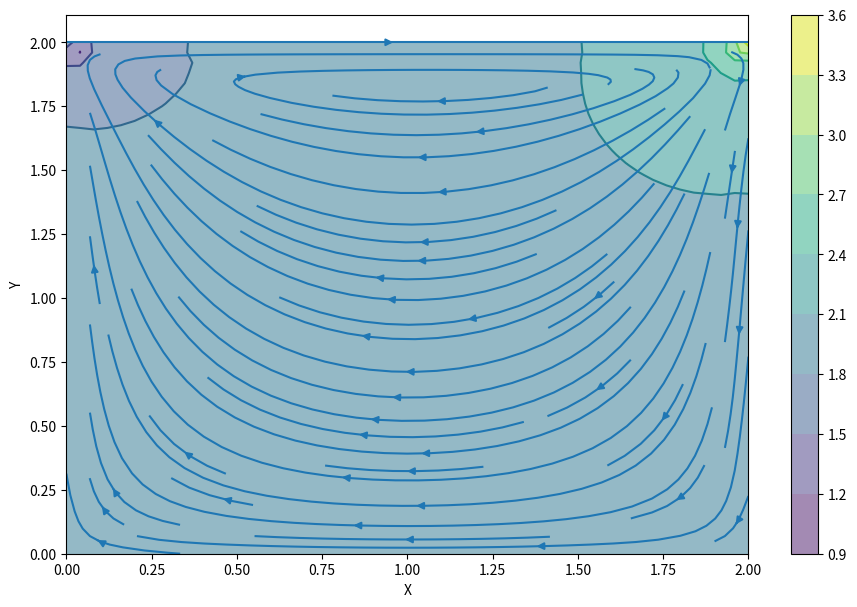

Reproduce this figure in Python.
# -*- coding: utf-8 -*-
"""
Created on Sun Nov 29 10:48:07 2020

[redacted]
"""

import numpy as np
import matplotlib.pyplot as plt

nx = 51
ny = 51
nt = 100
nit = 1000
Uwall=1.
dx = 2.0/(nx-1)
dy = 2.0/(ny-1)
x = np.linspace(0,2,nx)
y = np.linspace(0,2,ny)
X,Y = np.meshgrid(x,y)

rho = 1
nu = 0.02
dt = .002

u = np.zeros((ny, nx))
v = np.zeros((ny, nx))
p = np.zeros((ny, nx)) 
b = np.zeros((ny, nx))

def presPoisson(p, dx, dy,rho,nu,u,v):
    pn = np.empty_like(p)
    pn = p.copy()
     
    #Term in square brackets
    b[1:-1,1:-1]=rho*(1/dt*((u[1:-1,2:]-u[1:-1,0:-2])/(2*dx)+(v[2:,1:-1]-v[0:-2,1:-1])/(2*dy))-\
                 ((u[1:-1,2:]-u[1:-1,0:-2])/(2*dx))**2-\
                 2*((u[2:,1:-1]-u[0:-2,1:-1])/(2*dy)*(v[1:-1,2:]-v[1:-1,0:-2])/(2*dx))-\
                 ((v[2:,1:-1]-v[0:-2,1:-1])/(2*dy))**2)

    for q in range(nit):
        pn = p.copy()
        p[1:-1,1:-1] = ((pn[1:-1,2:]+pn[1:-1,0:-2])*dy**2+(pn[2:,1:-1]+pn[0:-2,1:-1])*dx**2)/\
                        (2*(dx**2+dy**2)) -\
                        dx**2*dy**2/(2*(dx**2+dy**2))*b[1:-1,1:-1]
        
        ##at y = 2
        p[-1,:] = p[-2,:] - rho*nu/dy*(-2*v[-2,:]+v[-3,:])
        
        #at y = 0
        p[0,:] = p[1,:] - rho*nu/dy*(-2*v[1,:]+v[2,:])
        
        #at x = 0
        p[:,0] = p[:,1] - rho*nu/dx*(-2*u[:,1]+u[:,2])
        
        #at x = 2
        p[:,-1] = p[:,-2] - rho*nu/dx*(-2*u[:,-2]+u[:,-3])      
        
    return p


def cavityFlow(nt, u, v, dt, dx, dy, p, rho, nu):
    un = np.empty_like(u)
    vn = np.empty_like(v)
    
    
    for n in range(nt):
        un = u.copy()
        vn = v.copy()
        
        p = presPoisson(p, dx, dy, rho, nu, u, v)
        
        u[1:-1,1:-1] = un[1:-1,1:-1]-\
                        un[1:-1,1:-1]*dt/dx*(un[1:-1,1:-1]-un[1:-1,0:-2])-\
                        vn[1:-1,1:-1]*dt/dy*(un[1:-1,1:-1]-un[0:-2,1:-1])-\
                        dt/(2*rho*dx)*(p[1:-1,2:]-p[1:-1,0:-2])+\
                        nu*(dt/dx**2*(un[1:-1,2:]-2*un[1:-1,1:-1]+un[1:-1,0:-2])+\
                        dt/dy**2*(un[2:,1:-1]-2*un[1:-1,1:-1]+un[0:-2,1:-1]))

        v[1:-1,1:-1] = vn[1:-1,1:-1]-\
                        un[1:-1,1:-1]*dt/dx*(vn[1:-1,1:-1]-vn[1:-1,0:-2])-\
                        vn[1:-1,1:-1]*dt/dy*(vn[1:-1,1:-1]-vn[0:-2,1:-1])-\
                        dt/(2*rho*dy)*(p[2:,1:-1]-p[0:-2,1:-1])+\
                        nu*(dt/dx**2*(vn[1:-1,2:]-2*vn[1:-1,1:-1]+vn[1:-1,0:-2])+\
                        (dt/dy**2*(vn[2:,1:-1]-2*vn[1:-1,1:-1]+vn[0:-2,1:-1])))

        u[0,:] = 0
        u[:,0] = 0
        u[:,-1] = 0
        u[-1,:] = Uwall    #set velocity on cavity lid equal to Uwall
        v[0,:] = 0
        v[-1,:]=0
        v[:,0] = 0
        v[:,-1] = 0
        
        
    return u, v, p

u, v, p = cavityFlow(nt, u, v, dt, dx, dy, p, rho, nu)
fig = plt.figure(figsize=(11,7), dpi=100)
plt.contourf(X,Y,p,alpha=0.5)    ###plotting the pressure field as a contour
plt.colorbar()
plt.contour(X,Y,p)               ###plotting the pressure field outlines
# plt.quiver(X,Y,u,v) ##plotting velocity
plt.streamplot(x,y,u,v)
plt.xlabel('X')
plt.ylabel('Y');